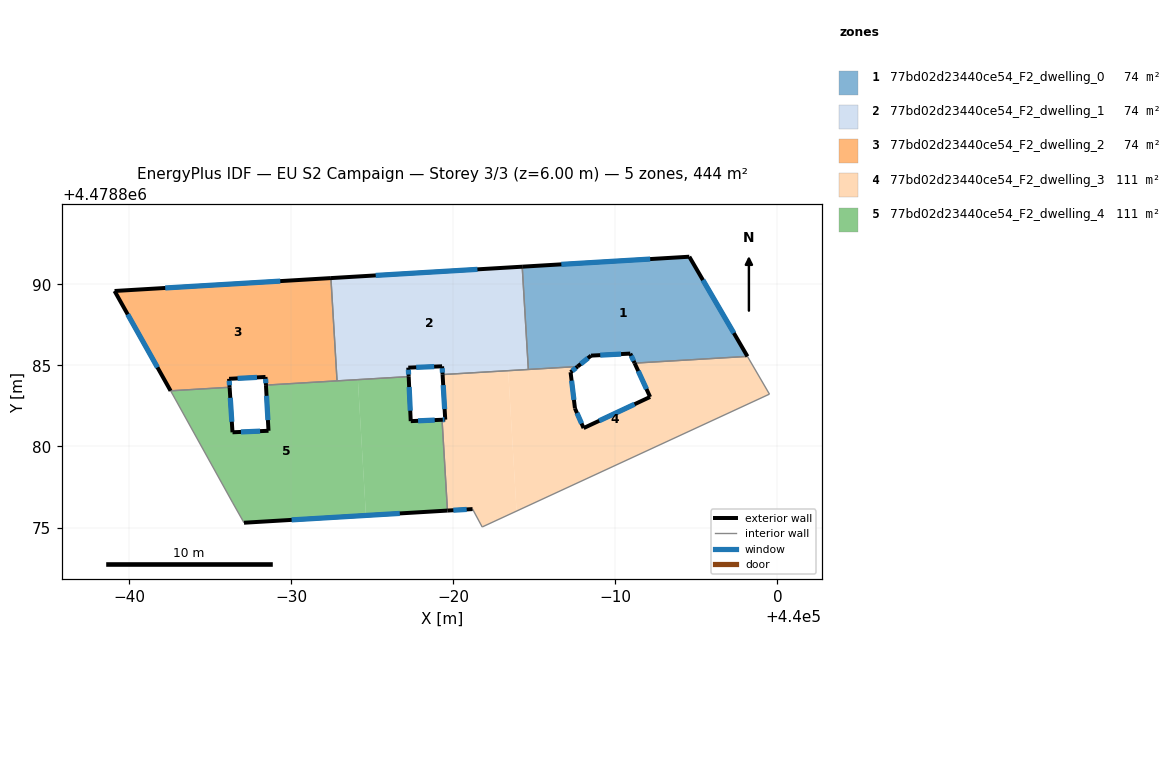
=== STOREY PLAN SPEC (per zone: floor XY polygon, exterior-wall plan segments, windows/doors) ===
zone 1: 77bd02d23440ce54_F2_dwelling_0  (74.0 m²)
  floor: (439998.15, 4478885.56) (439994.57, 4478891.71) (439984.26, 4478891.09) (439984.64, 4478884.75) (439987.67, 4478884.93) (439988.50, 4478885.60) (439990.92, 4478885.73) (439991.19, 4478885.14)
  exterior wall: (439991.19, 4478885.14) – (439990.92, 4478885.73)  [0.6 m]
    window: (439991.13, 4478885.28) – (439990.98, 4478885.59)  [0.5 m²]
  exterior wall: (439990.92, 4478885.73) – (439988.50, 4478885.60)  [2.4 m]
    window: (439990.36, 4478885.70) – (439989.07, 4478885.63)  [2.1 m²]
  exterior wall: (439988.50, 4478885.60) – (439987.67, 4478884.93)  [1.1 m]
    window: (439988.31, 4478885.45) – (439987.87, 4478885.09)  [0.9 m²]
  exterior wall: (439984.26, 4478891.09) – (439994.57, 4478891.71)  [10.3 m]
    window: (439986.67, 4478891.23) – (439992.15, 4478891.56)  [8.8 m²]
  exterior wall: (439994.57, 4478891.71) – (439998.15, 4478885.56)  [7.1 m]
    window: (439995.40, 4478890.27) – (439997.31, 4478887.00)  [6.0 m²]
  interior walls: 3
zone 2: 77bd02d23440ce54_F2_dwelling_1  (74.0 m²)
  floor: (439984.64, 4478884.75) (439984.26, 4478891.09) (439972.46, 4478890.39) (439972.84, 4478884.05) (439977.26, 4478884.31) (439977.23, 4478884.86) (439979.32, 4478884.95) (439979.35, 4478884.43)
  exterior wall: (439979.35, 4478884.43) – (439979.32, 4478884.95)  [0.5 m]
    window: (439979.34, 4478884.55) – (439979.32, 4478884.83)  [0.4 m²]
  exterior wall: (439979.32, 4478884.95) – (439977.23, 4478884.86)  [2.1 m]
    window: (439978.83, 4478884.93) – (439977.72, 4478884.88)  [1.8 m²]
  exterior wall: (439977.23, 4478884.86) – (439977.26, 4478884.31)  [0.6 m]
    window: (439977.24, 4478884.73) – (439977.25, 4478884.44)  [0.5 m²]
  exterior wall: (439972.46, 4478890.39) – (439984.26, 4478891.09)  [11.8 m]
    window: (439975.22, 4478890.55) – (439981.50, 4478890.93)  [10.0 m²]
  interior walls: 4
zone 3: 77bd02d23440ce54_F2_dwelling_2  (74.0 m²)
  floor: (439972.84, 4478884.05) (439972.46, 4478890.39) (439959.11, 4478889.59) (439962.57, 4478883.43) (439966.21, 4478883.65) (439966.18, 4478884.17) (439968.42, 4478884.29) (439968.45, 4478883.79)
  exterior wall: (439968.45, 4478883.79) – (439968.42, 4478884.29)  [0.5 m]
    window: (439968.44, 4478883.90) – (439968.43, 4478884.17)  [0.4 m²]
  exterior wall: (439968.42, 4478884.29) – (439966.18, 4478884.17)  [2.2 m]
    window: (439967.90, 4478884.26) – (439966.70, 4478884.20)  [1.9 m²]
  exterior wall: (439966.18, 4478884.17) – (439966.21, 4478883.65)  [0.5 m]
    window: (439966.18, 4478884.05) – (439966.20, 4478883.77)  [0.4 m²]
  exterior wall: (439962.57, 4478883.43) – (439959.11, 4478889.59)  [7.1 m]
    window: (439961.76, 4478884.88) – (439959.92, 4478888.15)  [6.0 m²]
  exterior wall: (439959.11, 4478889.59) – (439972.46, 4478890.39)  [13.4 m]
    window: (439962.24, 4478889.78) – (439969.33, 4478890.20)  [11.3 m²]
  interior walls: 3
zone 4: 77bd02d23440ce54_F2_dwelling_3  (110.9 m²)
  floor: (439999.51, 4478883.23) (439998.15, 4478885.56) (439991.19, 4478885.14) (439992.15, 4478883.05) (439988.04, 4478881.13) (439987.51, 4478882.35) (439987.24, 4478884.58) (439987.67, 4478884.93) (439983.39, 4478884.68) (439983.91, 4478876.01)
  floor: (439983.91, 4478876.01) (439983.39, 4478884.68) (439979.35, 4478884.43) (439979.51, 4478881.66) (439979.31, 4478881.65) (439979.65, 4478876.05) (439981.20, 4478876.14) (439981.79, 4478875.03)
  exterior wall: (439979.51, 4478881.66) – (439979.35, 4478884.43)  [2.8 m]
    window: (439979.47, 4478882.31) – (439979.38, 4478883.78)  [2.4 m²]
  exterior wall: (439987.67, 4478884.93) – (439987.24, 4478884.58)  [0.6 m]
    window: (439987.57, 4478884.85) – (439987.34, 4478884.66)  [0.5 m²]
  exterior wall: (439987.24, 4478884.58) – (439987.51, 4478882.35)  [2.2 m]
    window: (439987.30, 4478884.06) – (439987.45, 4478882.87)  [1.9 m²]
  exterior wall: (439987.51, 4478882.35) – (439988.04, 4478881.13)  [1.3 m]
    window: (439987.64, 4478882.06) – (439987.92, 4478881.42)  [1.1 m²]
  exterior wall: (439988.04, 4478881.13) – (439992.15, 4478883.05)  [4.5 m]
    window: (439989.01, 4478881.58) – (439991.19, 4478882.61)  [3.8 m²]
  exterior wall: (439992.15, 4478883.05) – (439991.19, 4478885.14)  [2.3 m]
    window: (439991.92, 4478883.54) – (439991.41, 4478884.65)  [1.9 m²]
  exterior wall: (439981.20, 4478876.14) – (439979.65, 4478876.05)  [1.6 m]
    window: (439980.83, 4478876.12) – (439980.01, 4478876.07)  [1.3 m²]
  exterior wall: (439979.31, 4478881.65) – (439979.51, 4478881.66)  [0.2 m]
    window: (439979.36, 4478881.65) – (439979.46, 4478881.65)  [0.2 m²]
  interior walls: 7
zone 5: 77bd02d23440ce54_F2_dwelling_4  (110.9 m²)
  floor: (439979.65, 4478876.05) (439979.31, 4478881.65) (439977.38, 4478881.56) (439977.26, 4478884.31) (439974.12, 4478884.12) (439974.62, 4478875.75)
  floor: (439974.62, 4478875.75) (439974.12, 4478884.12) (439968.45, 4478883.79) (439968.61, 4478880.97) (439966.39, 4478880.88) (439966.21, 4478883.65) (439962.57, 4478883.43) (439962.85, 4478882.93) (439966.40, 4478876.52) (439967.10, 4478875.30)
  exterior wall: (439966.21, 4478883.65) – (439966.39, 4478880.88)  [2.8 m]
    window: (439966.25, 4478883.00) – (439966.35, 4478881.53)  [2.4 m²]
  exterior wall: (439966.39, 4478880.88) – (439968.61, 4478880.97)  [2.2 m]
    window: (439966.91, 4478880.90) – (439968.09, 4478880.95)  [1.9 m²]
  exterior wall: (439968.61, 4478880.97) – (439968.45, 4478883.79)  [2.8 m]
    window: (439968.57, 4478881.63) – (439968.49, 4478883.13)  [2.4 m²]
  exterior wall: (439977.26, 4478884.31) – (439977.38, 4478881.56)  [2.7 m]
    window: (439977.28, 4478883.67) – (439977.35, 4478882.21)  [2.3 m²]
  exterior wall: (439977.38, 4478881.56) – (439979.31, 4478881.65)  [1.9 m]
    window: (439977.83, 4478881.58) – (439978.86, 4478881.63)  [1.6 m²]
  exterior wall: (439979.65, 4478876.05) – (439967.10, 4478875.30)  [12.6 m]
    window: (439976.71, 4478875.87) – (439970.03, 4478875.47)  [10.7 m²]
  interior walls: 7

=== DERIVED (storey summary) ===
Building: EU S2 Campaign
Storey: 3 of 3  (floor level z = 6.00 m)
Storey gross floor area: 443.8 m²
Zones on this storey: 5
  - 77bd02d23440ce54_F2_dwelling_0: floor 74.0 m²; exterior wall 21.6 m (64.7 m²); 5 window(s) 18.3 m²; WWR 28.3%
  - 77bd02d23440ce54_F2_dwelling_1: floor 74.0 m²; exterior wall 15.0 m (44.9 m²); 4 window(s) 12.7 m²; WWR 28.3%
  - 77bd02d23440ce54_F2_dwelling_2: floor 74.0 m²; exterior wall 23.7 m (71.1 m²); 5 window(s) 20.1 m²; WWR 28.3%
  - 77bd02d23440ce54_F2_dwelling_3: floor 110.9 m²; exterior wall 15.5 m (46.5 m²); 8 window(s) 13.1 m²; WWR 28.3%
  - 77bd02d23440ce54_F2_dwelling_4: floor 110.9 m²; exterior wall 25.1 m (75.3 m²); 6 window(s) 21.3 m²; WWR 28.3%
Zone adjacency (shared interzone walls):
  - 77bd02d23440ce54_F2_dwelling_0 ↔ 77bd02d23440ce54_F2_dwelling_1
  - 77bd02d23440ce54_F2_dwelling_0 ↔ 77bd02d23440ce54_F2_dwelling_3
  - 77bd02d23440ce54_F2_dwelling_1 ↔ 77bd02d23440ce54_F2_dwelling_2
  - 77bd02d23440ce54_F2_dwelling_1 ↔ 77bd02d23440ce54_F2_dwelling_3
  - 77bd02d23440ce54_F2_dwelling_1 ↔ 77bd02d23440ce54_F2_dwelling_4
  - 77bd02d23440ce54_F2_dwelling_2 ↔ 77bd02d23440ce54_F2_dwelling_4
  - 77bd02d23440ce54_F2_dwelling_3 ↔ 77bd02d23440ce54_F2_dwelling_4